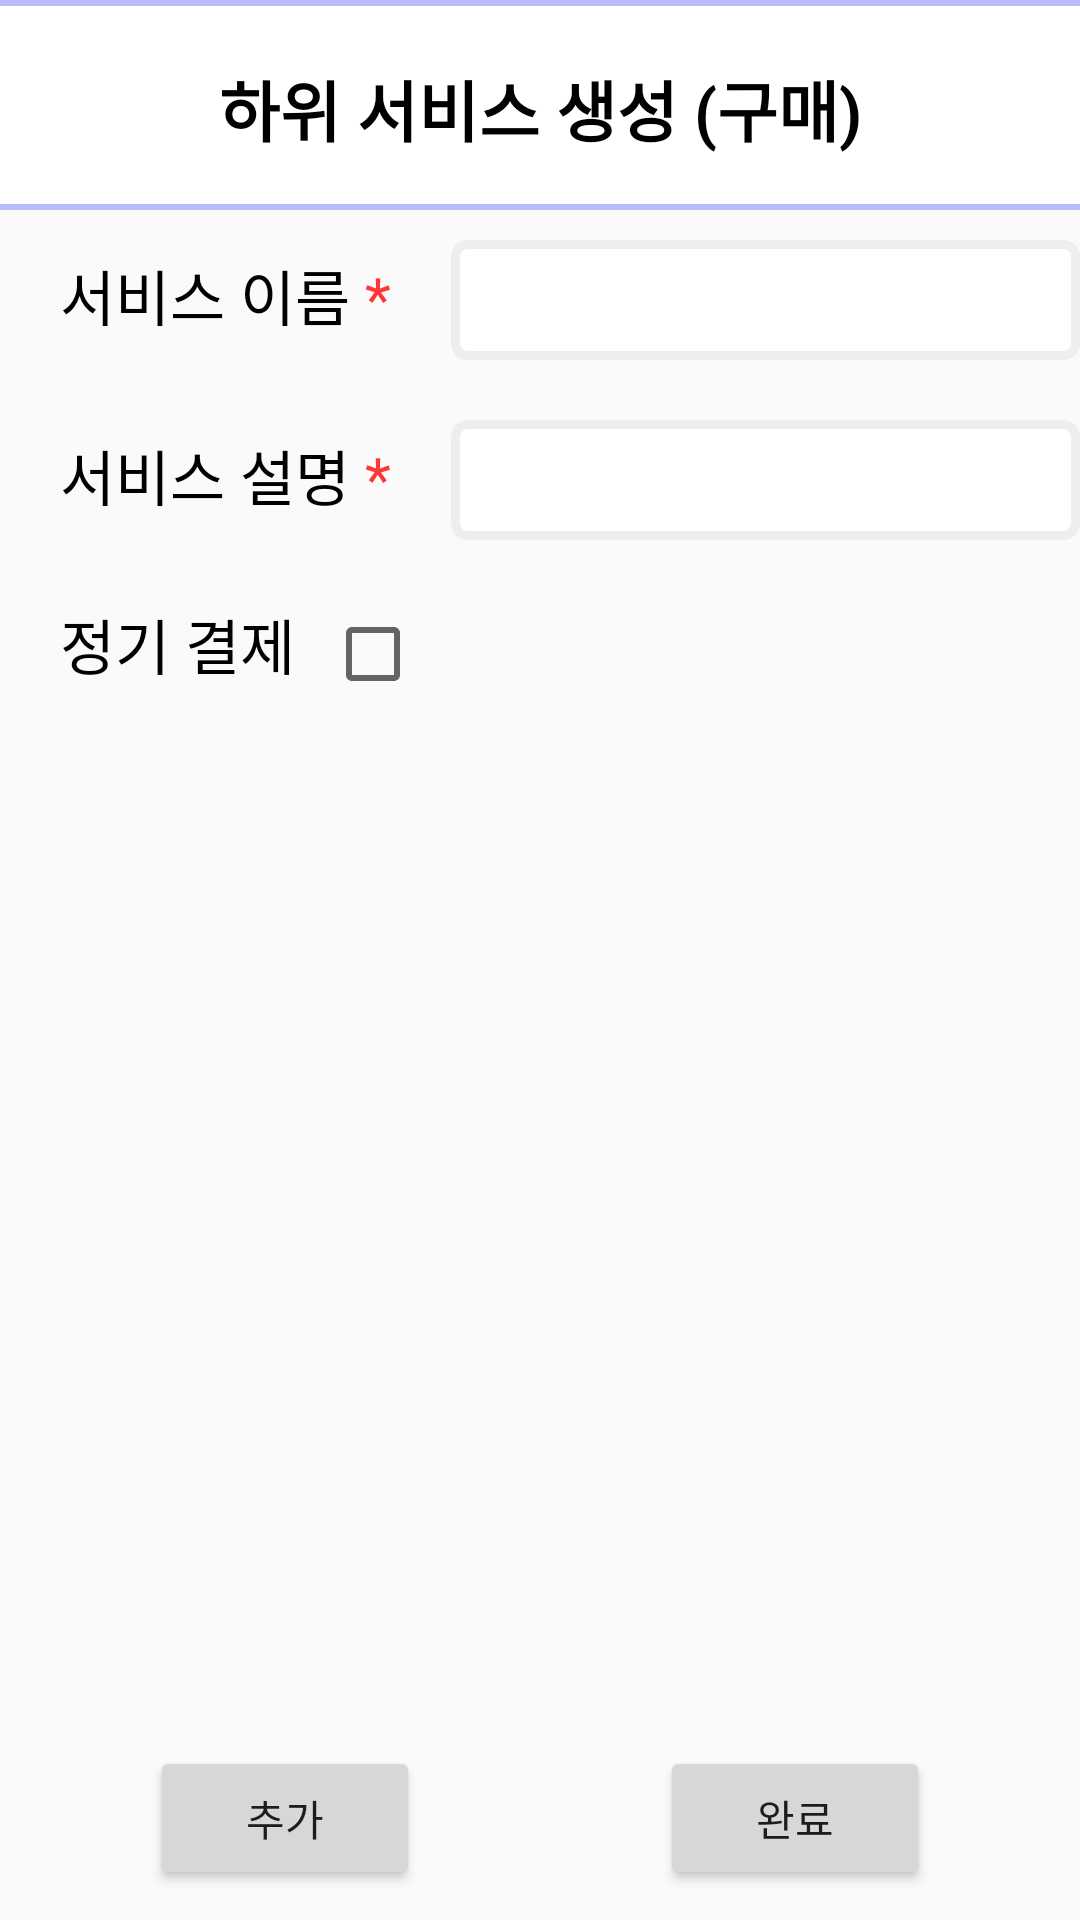

The Android layout XML behind this screen, and the referenced resources:
<!-- AndroidManifest.xml: application theme Theme.Client -->
<!-- res/layout/p_create_new_product.xml -->
<?xml version="1.0" encoding="utf-8"?>
<LinearLayout xmlns:android="http://schemas.android.com/apk/res/android"
    xmlns:app="http://schemas.android.com/apk/res-auto"
    android:id="@+id/explain"
    android:layout_width="match_parent"
    android:layout_height="match_parent"
    android:orientation="vertical">
    <androidx.constraintlayout.widget.ConstraintLayout
        android:id="@+id/nav"
        android:layout_width="match_parent"
        android:layout_height="70dp"
        android:background="@drawable/stroke"
        app:layout_constraintEnd_toEndOf="parent"
        app:layout_constraintStart_toStartOf="parent"
        app:layout_constraintTop_toTopOf="parent">
        <TextView
            android:id="@+id/textView0"
            android:layout_width="wrap_content"
            android:layout_height="wrap_content"
            android:layout_gravity="center"
            android:layout_marginTop="20dp"
            android:text="하위 서비스 생성 (구매)"
            android:textColor="@color/black"
            android:textSize="22sp"
            android:textStyle="bold"
            app:layout_constraintEnd_toEndOf="parent"
            app:layout_constraintStart_toStartOf="parent"
            app:layout_constraintTop_toTopOf="parent" />
        <ImageView
            android:id="@+id/home"
            android:layout_width="40dp"
            android:layout_height="40dp"
            android:layout_marginEnd="10dp"
            android:src="@drawable/home"
            app:layout_constraintBottom_toBottomOf="parent"
            app:layout_constraintEnd_toEndOf="parent"
            app:layout_constraintTop_toTopOf="parent" />
        <ImageView
            android:id="@+id/back"
            android:layout_width="30dp"
            android:layout_height="30dp"
            android:layout_marginStart="10dp"
            android:src="@drawable/back"
            app:layout_constraintBottom_toBottomOf="parent"
            app:layout_constraintStart_toStartOf="parent"
            app:layout_constraintTop_toTopOf="parent" />
    </androidx.constraintlayout.widget.ConstraintLayout>
    <LinearLayout
        android:layout_width="match_parent"
        android:layout_height="wrap_content"
        android:layout_marginTop="10dp"
        android:orientation="vertical"
        app:layout_constraintTop_toBottomOf="@id/nav">
        <LinearLayout
            android:id="@+id/textView1"
            android:layout_width="match_parent"
            android:layout_height="wrap_content"
            android:orientation="horizontal"
            app:layout_constraintBottom_toTopOf="@id/textView2"
            app:layout_constraintEnd_toEndOf="parent"
            app:layout_constraintStart_toStartOf="parent"
            app:layout_constraintTop_toTopOf="parent">
            <TextView
                android:layout_width="wrap_content"
                android:layout_height="wrap_content"
                android:layout_marginStart="20dp"
                android:text="서비스 이름"
                android:textColor="@color/black"
                android:textSize="20dp" />
            <TextView
                android:layout_width="wrap_content"
                android:layout_height="wrap_content"
                android:layout_marginStart="5dp"
                android:text="*"
                android:textColor="@color/red"
                android:textSize="20dp" />
            <EditText
                android:id="@+id/sub_name"
                android:layout_width="wrap_content"
                android:layout_height="wrap_content"
                android:layout_marginStart="20dp"
                android:background="@drawable/edittext_rounded_corner_rectangle"
                android:minWidth="220dp"
                android:minHeight="40dp" />
        </LinearLayout>
        <LinearLayout
            android:id="@+id/textView2"
            android:layout_width="match_parent"
            android:layout_height="wrap_content"
            android:layout_marginTop="20dp"
            android:orientation="horizontal"
            app:layout_constraintBottom_toTopOf="@+id/textView3"
            app:layout_constraintEnd_toEndOf="parent"
            app:layout_constraintStart_toStartOf="parent"
            app:layout_constraintTop_toBottomOf="@id/textView1">
            <TextView
                android:layout_width="wrap_content"
                android:layout_height="wrap_content"
                android:layout_marginStart="20dp"
                android:text="서비스 설명"
                android:textColor="@color/black"
                android:textSize="20dp" />
            <TextView
                android:layout_width="wrap_content"
                android:layout_height="wrap_content"
                android:layout_marginStart="5dp"
                android:text="*"
                android:textColor="@color/red"
                android:textSize="20dp" />
            <EditText
                android:id="@+id/sub_lore"
                android:layout_width="wrap_content"
                android:layout_height="wrap_content"
                android:layout_marginStart="20dp"
                android:background="@drawable/edittext_rounded_corner_rectangle"
                android:minWidth="220dp"
                android:minHeight="40dp" />
        </LinearLayout>
        <LinearLayout
            android:layout_width="match_parent"
            android:layout_height="wrap_content"
            android:layout_marginTop="20dp"
            android:orientation="horizontal"
            app:layout_constraintBottom_toTopOf="@+id/textView3"
            app:layout_constraintEnd_toEndOf="parent"
            app:layout_constraintStart_toStartOf="parent"
            app:layout_constraintTop_toBottomOf="@id/textView1">
            <TextView
                android:layout_width="wrap_content"
                android:layout_height="wrap_content"
                android:layout_marginStart="20dp"
                android:text="정기 결제"
                android:textColor="@color/black"
                android:textSize="20dp" />
            <CheckBox
                android:layout_width="wrap_content"
                android:layout_height="wrap_content"
                android:id="@+id/is_regular"
                android:layout_marginLeft="10dp"/>
        </LinearLayout>
    </LinearLayout>
    <LinearLayout
        android:layout_width="match_parent"
        android:layout_height="match_parent"
        android:orientation="vertical"
        android:padding="10dp">
        <ListView
            android:layout_width="match_parent"
            android:id="@+id/prod_list"
            android:layout_height="0dp"
            android:layout_weight="1"/>
        <LinearLayout
            android:layout_width="match_parent"
            android:layout_height="wrap_content">
            <Button
                android:layout_width="wrap_content"
                android:layout_height="wrap_content"
                android:layout_marginHorizontal="40dp"
                android:text="추가"
                android:layout_weight="1"
                android:id="@+id/prod_add"/>
            <Button
                android:layout_width="wrap_content"
                android:layout_height="wrap_content"
                android:text="완료"
                android:layout_weight="1"
                android:layout_marginHorizontal="40dp"
                android:id="@+id/prod_confirm"/>
        </LinearLayout>
    </LinearLayout>
</LinearLayout>
<!-- resources referenced by this layout -->
<resources>
  <color name="black">#FF000000</color>
  <color name="red">#FF3636</color>
  <!-- drawable edittext_rounded_corner_rectangle (drawable-v24) -->
  <?xml version="1.0" encoding="utf-8"?>
  <selector xmlns:android="http://schemas.android.com/apk/res/android">
      
      <item android:state_focused="true">
          <shape xmlns:android="http://schemas.android.com/apk/res/android" android:shape="rectangle">
              <stroke
                  android:width="3dp"
                  android:color="#5555FF" />
              <corners android:radius="4dp"/>
              <solid
                  android:color="#FFFFFF" />
          </shape>
      </item>
      
      <item android:state_focused="false">
          <shape xmlns:android="http://schemas.android.com/apk/res/android" android:shape="rectangle">
              <stroke
                  android:width="3dp"
                  android:color="#EEEEEE" />
              <corners android:radius="4dp"/>
              <solid
                  android:color="#FFFFFF" />
          </shape>
      </item>
  </selector>
  <!-- drawable stroke (drawable) -->
  <?xml version="1.0" encoding="utf-8"?>
  <layer-list xmlns:android="http://schemas.android.com/apk/res/android">
  
  
  
      <item>
  
          <shape android:shape="rectangle">
  
              <solid android:color="@color/milk_hpurple" />
  
          </shape>
  
      </item>
  
      <item android:top="2dp" android:bottom="2dp">
  
          <shape android:shape="rectangle">
  
              <solid android:color="#ffffff" />
  
          </shape>
  
      </item>
  
  
  
  </layer-list>
  <style name="Theme.Client" parent="Theme.AppCompat.Light">
          <item name="windowNoTitle">true</item>
          
          <item name="colorPrimary">@color/purple_500</item>
          <item name="colorPrimaryVariant">@color/purple_700</item>
          <item name="colorOnPrimary">@color/white</item>
          
          <item name="colorSecondary">@color/teal_200</item>
          <item name="colorSecondaryVariant">@color/teal_700</item>
          <item name="colorOnSecondary">@color/black</item>
          
          <item name="android:statusBarColor" tools:targetApi="l">?attr/colorPrimaryVariant</item>
          
      </style>
  <color name="milk_hpurple">#B7BDFB</color>
  <color name="purple_500">#FF6200EE</color>
  <color name="purple_700">#FF3700B3</color>
  <color name="white">#FFFFFFFF</color>
  <color name="teal_200">#FF03DAC5</color>
  <color name="teal_700">#FF018786</color>
</resources>
